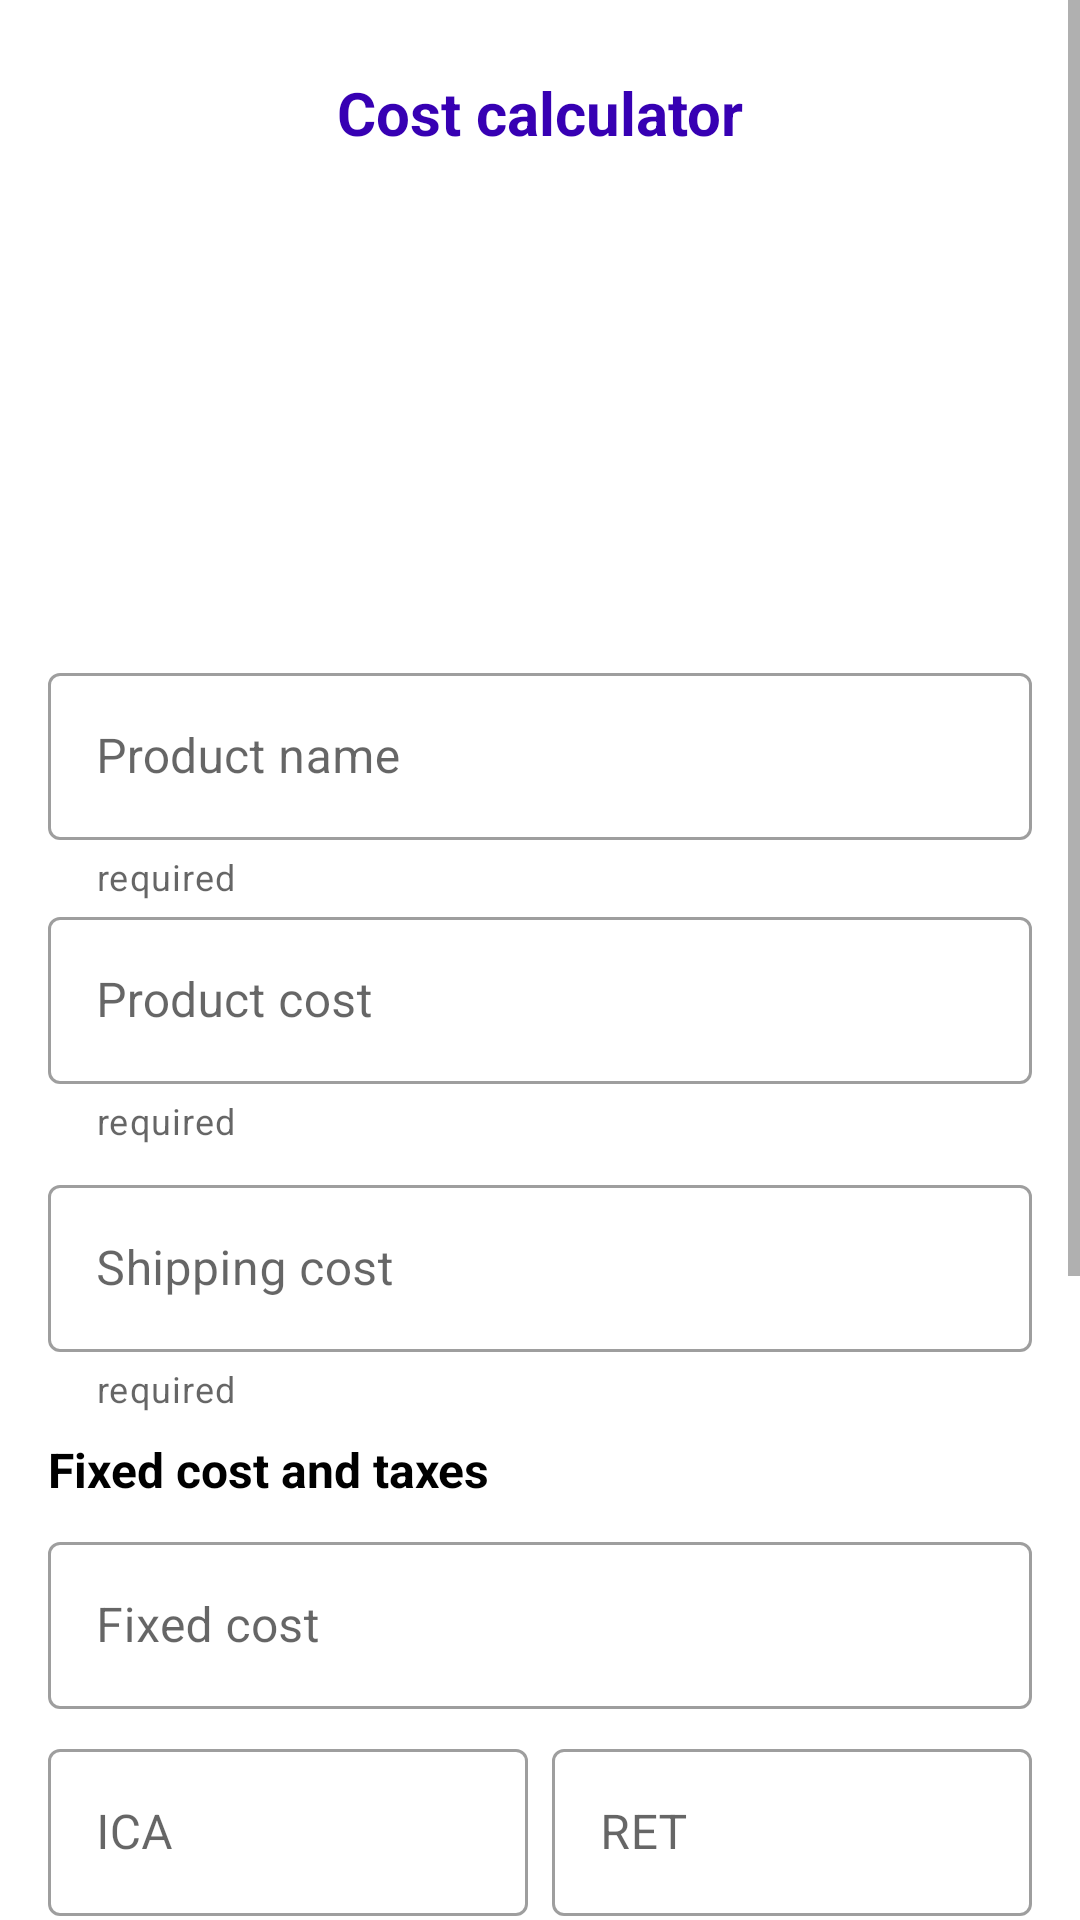

Produce the Android XML layout that renders to this screen, including the resource entries it uses.
<!-- AndroidManifest.xml: application theme Theme.MercadoLibreCostSimulator -->
<!-- res/layout/activity_cost_calculator.xml -->
<?xml version="1.0" encoding="utf-8"?>
<ScrollView xmlns:android="http://schemas.android.com/apk/res/android"
    xmlns:app="http://schemas.android.com/apk/res-auto"
    xmlns:tools="http://schemas.android.com/tools"
    android:layout_width="match_parent"
    android:layout_height="match_parent">

    <LinearLayout

        android:id="@+id/main_linear_layout"
        android:layout_width="match_parent"
        android:layout_height="match_parent"
        android:gravity="center_horizontal"
        android:orientation="vertical"
        android:padding="16dp"
        tools:context=".ui.costcalculator.CostCalculator">

        <TextView
            android:id="@+id/main_title_text_view"
            android:layout_width="match_parent"
            android:layout_height="wrap_content"
            android:layout_marginTop="8dp"
            android:layout_marginBottom="8dp"
            android:text="@string/cost_calculator"
            android:textAlignment="center"
            android:textColor="@color/purple_700"
            android:textSize="20dp"
            android:textStyle="bold" />

        <ImageView
            android:id="@+id/logo_image_view"
            android:layout_width="160dp"
            android:layout_height="160dp"
            android:layout_gravity="center_horizontal"
            app:srcCompat="@drawable/logo" />

        <com.google.android.material.textfield.TextInputLayout
            android:id="@+id/productname_text_input_layout"
            style="@style/Widget.MaterialComponents.TextInputLayout.OutlinedBox"
            android:layout_width="match_parent"
            android:layout_height="wrap_content"
            app:helperText="@string/required_field">

            <com.google.android.material.textfield.TextInputEditText
                android:id="@+id/productname_edit_text"
                android:layout_width="match_parent"
                android:layout_height="wrap_content"
                android:layout_marginTop="16dp"
                android:hint="@string/product_name"
                android:inputType="text" />

        </com.google.android.material.textfield.TextInputLayout>

        <com.google.android.material.textfield.TextInputLayout
            android:id="@+id/productcost_text_input_layout"
            style="@style/Widget.MaterialComponents.TextInputLayout.OutlinedBox"
            android:layout_width="match_parent"
            android:layout_height="wrap_content"
            app:helperText="@string/required_field">

            <com.google.android.material.textfield.TextInputEditText
                android:id="@+id/productcost_edit_text"
                android:layout_width="match_parent"
                android:layout_height="wrap_content"
                android:layout_marginTop="16dp"
                android:hint="@string/product_cost"
                android:inputType="number" />

        </com.google.android.material.textfield.TextInputLayout>

        <com.google.android.material.textfield.TextInputLayout
            android:id="@+id/shippingcost_text_input_layout"
            style="@style/Widget.MaterialComponents.TextInputLayout.OutlinedBox"
            android:layout_width="match_parent"
            android:layout_height="wrap_content"
            android:layout_marginTop="8dp"
            app:endIconMode="none"
            app:helperText="@string/required_field">

            <com.google.android.material.textfield.TextInputEditText
                android:id="@+id/shippingcost_edit_text"
                android:layout_width="match_parent"
                android:layout_height="wrap_content"
                android:hint="@string/shipping_cost"
                android:inputType="number" />

        </com.google.android.material.textfield.TextInputLayout>

        <TextView
            android:id="@+id/fixed_cost_and_taxes_text_view"
            android:layout_width="match_parent"
            android:layout_height="wrap_content"
            android:layout_marginTop="8dp"
            android:text="@string/fixed_cost_and_taxes"
            android:textAlignment="textStart"
            android:textColor="@color/black"
            android:textSize="16dp"
            android:textStyle="bold" />

        <LinearLayout
            android:layout_width="match_parent"
            android:layout_height="wrap_content"
            android:orientation="vertical">

            <com.google.android.material.textfield.TextInputLayout
                android:id="@+id/fixedcost_text_input_layout"
                style="@style/Widget.MaterialComponents.TextInputLayout.OutlinedBox"
                android:layout_width="match_parent"
                android:layout_height="wrap_content"
                android:layout_marginTop="8dp"
                app:endIconMode="none">

                <com.google.android.material.textfield.TextInputEditText
                    android:id="@+id/fixedcost_edit_text"
                    android:layout_width="match_parent"
                    android:layout_height="wrap_content"
                    android:hint="@string/fixed_cost"
                    android:inputType="text" />

            </com.google.android.material.textfield.TextInputLayout>

            <LinearLayout
                android:layout_width="match_parent"
                android:layout_height="wrap_content"
                android:orientation="horizontal">

                <com.google.android.material.textfield.TextInputLayout
                    android:id="@+id/ica_text_input_layout"
                    style="@style/Widget.MaterialComponents.TextInputLayout.OutlinedBox"
                    android:layout_width="0dp"
                    android:layout_height="wrap_content"
                    android:layout_marginTop="8dp"
                    android:layout_weight="1"
                    app:endIconMode="none">

                    <com.google.android.material.textfield.TextInputEditText
                        android:id="@+id/ica_edit_text"
                        android:layout_width="match_parent"
                        android:layout_height="wrap_content"
                        android:layout_marginRight="4dp"
                        android:hint="@string/ica"
                        android:inputType="text" />

                </com.google.android.material.textfield.TextInputLayout>

                <com.google.android.material.textfield.TextInputLayout
                    android:id="@+id/ret_text_input_layout"
                    style="@style/Widget.MaterialComponents.TextInputLayout.OutlinedBox"
                    android:layout_width="0dp"
                    android:layout_height="wrap_content"
                    android:layout_marginTop="8dp"
                    android:layout_weight="1"
                    app:endIconMode="none">

                    <com.google.android.material.textfield.TextInputEditText
                        android:id="@+id/ret_edit_text"
                        android:layout_width="match_parent"
                        android:layout_height="wrap_content"
                        android:layout_marginLeft="4dp"
                        android:hint="@string/ret"
                        android:inputType="text" />

                </com.google.android.material.textfield.TextInputLayout>
            </LinearLayout>

        </LinearLayout>

        <TextView
            android:id="@+id/sales_commission_text_view"
            android:layout_width="match_parent"
            android:layout_height="wrap_content"
            android:layout_marginTop="8dp"
            android:text="@string/sales_commission"
            android:textAlignment="textStart"
            android:textColor="@color/black"
            android:textSize="16dp"
            android:textStyle="bold" />

        <RadioGroup
            android:id="@+id/sales_commission_radio_group"
            android:layout_width="match_parent"
            android:layout_height="wrap_content"
            android:layout_marginTop="8dp"
            android:layout_marginBottom="8dp"
            android:orientation="horizontal">

            <RadioButton
                android:id="@+id/clasic16_radio_button"
                android:layout_width="wrap_content"
                android:layout_height="wrap_content"
                android:layout_weight="1"
                android:checked="true"
                android:text="@string/clasic16" />

            <RadioButton
                android:id="@+id/premium20_radio_button"
                android:layout_width="wrap_content"
                android:layout_height="wrap_content"
                android:layout_weight="1"
                android:text="@string/premium20" />

        </RadioGroup>

        <com.google.android.material.textfield.TextInputLayout
            android:id="@+id/desiredutility_text_input_layout"
            style="@style/Widget.MaterialComponents.TextInputLayout.OutlinedBox"
            android:layout_width="match_parent"
            android:layout_height="wrap_content"
            android:layout_marginTop="8dp"
            app:endIconMode="none"
            app:helperText="@string/required_field">

            <com.google.android.material.textfield.TextInputEditText
                android:id="@+id/desiredutility_edit_text"
                android:layout_width="match_parent"
                android:layout_height="wrap_content"
                android:hint="@string/desired_utility"
                android:inputType="number" />

        </com.google.android.material.textfield.TextInputLayout>

        <Button
            android:id="@+id/calculate_button"
            android:layout_width="wrap_content"
            android:layout_height="wrap_content"
            android:layout_marginTop="8dp"
            android:layout_weight="1"
            android:textColor="@color/black"
            android:backgroundTint="@color/blue_gray"
            android:text="@string/calculate"
            android:textAllCaps="false" />


        <com.google.android.material.textfield.TextInputLayout
            android:id="@+id/selling_price_text_input_layout"
            style="@style/Widget.MaterialComponents.TextInputLayout.OutlinedBox"
            android:layout_width="match_parent"
            android:layout_height="wrap_content"
            android:layout_marginTop="8dp"
            app:endIconMode="none">

            <com.google.android.material.textfield.TextInputEditText
                android:id="@+id/selling_price_edit_text"
                android:layout_width="match_parent"
                android:layout_height="wrap_content"
                android:hint="@string/selling_price"
                android:inputType="text" />

        </com.google.android.material.textfield.TextInputLayout>
    </LinearLayout>
</ScrollView>
<!-- resources referenced by this layout -->
<resources>
  <color name="black">#FF000000</color>
  <color name="blue_gray">#CFD8DC</color>
  <color name="purple_700">#FF3700B3</color>
  <string name="calculate">Calculate</string>
  <string name="clasic16">16% clasic</string>
  <string name="cost_calculator">Cost calculator</string>
  <string name="desired_utility">Desired utility</string>
  <string name="fixed_cost">Fixed cost</string>
  <string name="fixed_cost_and_taxes">Fixed cost and taxes</string>
  <string name="ica">ICA</string>
  <string name="premium20">20% premium</string>
  <string name="product_cost">Product cost</string>
  <string name="product_name">Product name</string>
  <string name="required_field">required</string>
  <string name="ret">RET</string>
  <string name="sales_commission">Sales commission</string>
  <string name="selling_price">Selling price</string>
  <string name="shipping_cost">Shipping cost</string>
  <style name="Theme.MercadoLibreCostSimulator" parent="Theme.MaterialComponents.DayNight.DarkActionBar">
          
          <item name="colorPrimary">#F9E51C</item>
          <item name="colorPrimaryVariant">@color/black</item>
          <item name="colorOnPrimary">@color/black</item>
          
          <item name="colorSecondary">#757575</item>
          <item name="colorSecondaryVariant">#FF9800</item>
          <item name="colorOnSecondary">@color/black</item>
  
          <item name="android:statusBarColor">?attr/colorPrimaryVariant</item>
          <item name="android:textColorPrimary">@color/blue_gray</item>
  
          
  
  
      </style>
</resources>
